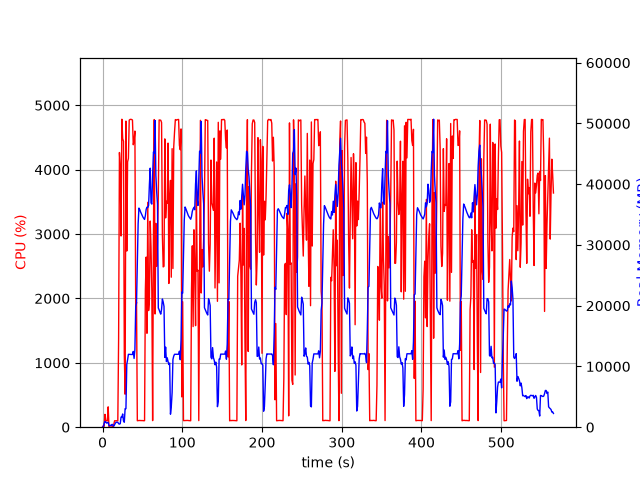

The table this chart was drawn from, first rows:
elapsed_time, nproc, cpu, mem_real, mem_virtual
3.838539123535156e-05, 1, 0.0, 8.012, 3185
1.006, 2, 23.8, 65.41, 249.9
2.014, 5, 12.9, 645.4, 2759
3.023, 5, 199.4, 955.5, 3114
4.031, 4, 101.2, 845.4, 2693
5.04, 3, 99.2, 675.9, 2179
6.048, 3, 99.2, 755.5, 2291
7.056, 4, 316.0, 788, 3052
8.066, 3, 3.0, 298.9, 1679
9.073, 3, 2.0, 228.4, 1599
10.08, 3, 0.0, 335.6, 1721
11.09, 3, 1.0, 276.1, 1634
12.1, 4, 6.9, 476.2, 2197
13.1, 3, 1.0, 274.7, 1712
14.11, 1, 43.7, 169.2, 1020
15.12, 1, 100.2, 425.2, 1980
16.13, 1, 99.3, 672.8, 3266
17.13, 1, 100.2, 814.8, 2754
18.14, 1, 100.3, 814.8, 2754
19.15, 1, 99.2, 811.1, 2754
20.16, 1, 1378, 574.9, 6736
21.18, 1, 4266, 506.4, 6758
22.2, 1, 4046, 580.7, 6788
23.21, 1, 2970, 1664, 7344
24.23, 1, 4783, 1664, 7344
25.25, 1, 4483, 2176, 7344
26.27, 1, 4441, 1026, 7352
27.29, 1, 1131, 813.8, 8376
28.3, 1, 512.5, 3047, 9460
29.34, 1, 4754, 3053, 9460
30.39, 1, 2736, 10339, 20530
31.4, 1, 4121, 11100, 25664
32.43, 1, 4175, 11994, 25664
33.45, 1, 4769, 11985, 25664
34.46, 1, 4780, 11977, 25664
35.48, 1, 4782, 11977, 25664
36.5, 1, 4779, 11977, 25664
37.52, 1, 4771, 11961, 25664
38.54, 1, 4387, 12473, 25664
39.56, 1, 4456, 11323, 25664
40.58, 1, 4600, 12763, 29341
41.6, 1, 1836, 19850, 41745
42.61, 1, 1941, 20492, 62225
43.62, 1, 100.2, 27046, 62225
44.63, 1, 103.1, 33477, 62225
45.64, 1, 103.1, 36066, 62225
46.64, 1, 105.1, 35825, 62225
47.65, 1, 103.2, 35450, 62225
48.66, 1, 103.1, 35152, 62225
49.67, 1, 102.1, 34869, 62225
50.68, 1, 102.3, 34581, 62225
51.68, 1, 100.3, 34371, 62225
52.69, 1, 101.3, 34205, 62225
53.7, 1, 2124, 34811, 62225
54.72, 1, 2643, 35869, 62225
55.73, 1, 1459, 36216, 62225
56.73, 1, 3493, 36145, 62225
57.75, 1, 1811, 36488, 86801
58.76, 1, 1976, 39927, 86801
59.78, 1, 3202, 42640, 86801
... 498 more rows
